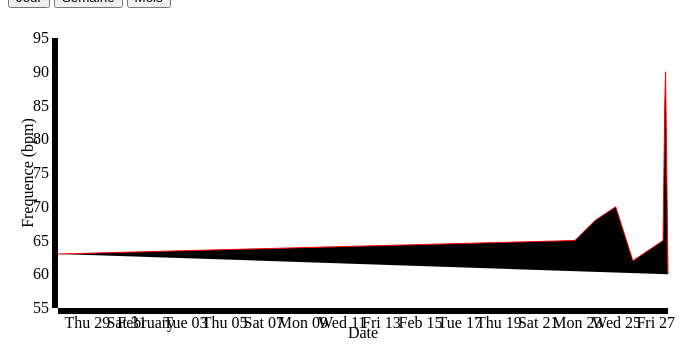
D3 v3 page, settled after 360 driven frames (6 s of simulated time); the page loaded 1 data file(s).


// ── graphCoeur.js
var	margin = {top: 30, right: 40, bottom: 100, left: 50}, 
	width = 700 - margin.left - margin.right,
	height = 400 - margin.top - margin.bottom;

var	parseDate = d3.time.format("%H-%d-%b-%y").parse;
		var today = new Date();
	var dd = today.getDate();
	var mm = today.getMonth();
	var yyyy = today.getFullYear();

var	x = d3.time.scale().range([0, width]);
var	y0 = d3.scale.linear().range([height, 0]);
/*var	y1 = d3.scale.linear().range([height, 0]);
var	y2 = d3.scale.linear().range([height, 0]);*/		

var	xAxis = d3.svg.axis().scale(x)
	.orient("bottom").ticks(10);

var	yAxisLeft = d3.svg.axis().scale(y0)
	.orient("left").ticks(10);

/*var	yAxisRight = d3.svg.axis().scale(y1)
.orient("right").ticks(5);	*/

var	valueline = d3.svg.line()
	.x(function(d) { return x(d.date); })
	.y(function(d) { return y0(d.frequence); });
  
var	svg = d3.select("body")
	.append("svg")
		//.attr("width", width + margin.left + margin.right)
		.attr("width", width + margin.left + margin.right)
		.attr("height", height + margin.top + margin.bottom)
	.append("g")
		.attr("transform", 
		      "translate(" + margin.left + "," + margin.top + ")");

// Get the data

var data;

d3.json("dataCoeur.json", function(json) {
  data = json;
  visualizeit();
});

function visualizeit(){
	data.forEach(function(d) {
	d.date = parseDate(d.date);
	d.frequence = +d.frequence;
		});
	
// Scale the range of the data
x.domain(d3.extent(data, function(d) { return d.date; }));
y0.domain([55, d3.max(data, function(d) { 
	return Math.max(d.frequence) + 5; })]);


svg.append("path")
	.attr("class", "line")
	.attr("id", "blueLine")
	.style("stroke", "red")
	.attr("d", valueline(data));

svg.append("g")	
	.attr("class", "x axis")
	.attr("transform", "translate(0," + height + ")")
	.call(xAxis);
	
svg.append("text")
.attr("class", "xaxis_label")
.attr("text-anchor", "middle") // this makes it easy to centre the text as the transform is applied to the anchor
.attr("transform", "translate("+ -25 +","+(height/2)+")rotate(-90)") // text is drawn off the screen top left, move down and out and rotate
.text("Frequence (bpm)");
	

// edit the Y Axis Left
svg.append("g")	
	.attr("class", "y axis")
	.style("fill", "black")
	.attr("id", "blueAxis")
	.call(yAxisLeft);
	
svg.append("text")
.attr("class", "yaxis_label")
.attr("text-anchor", "middle") // this makes it easy to centre the text as the transform is applied to the anchor
.attr("transform", "translate("+ (width/2) +","+(height + 30)+")") // text is drawn off the screen top left, move down and out and rotate
.text("Date");
}
	
 function rescaleDay() {
parseDate = d3.time.format("%H-%d-%b-%y").parse;

d3.json("dataCoeur.json", function(json) {
  data = json;

       	data.forEach(function(d) {
	    	d.date = parseDate(d.date);
	    	d.frequence = +d.frequence;
	    });
		
		//A modifier dynamiquement
		/*var mindate = new Date(yyyy,mm,dd,0),
		maxdate = new Date(yyyy,mmn,dd,23);*/

		 var mindate = new Date(yyyy,mm,dd,0),
		 maxdate = new Date(yyyy,mm,dd,23);

    	// Scale the range of the data again 
    	x.domain([mindate,maxdate]).clamp(true);
	    //y.domain([0, d3.max(data, function(d) { return d.close; })]);

    // Select the section we want to apply our changes to
    var svg = d3.select("body").transition();

    // Make the changes
        svg.select("#blueLine")   // change the line
            .duration(750)
            .attr("d", valueline(data));
        svg.select(".x.axis") // change the x axis
            .duration(750)
            .call(xAxis);
	
	});}
	
	
function rescaleWeek() {
parseDate = d3.time.format("%H-%d-%b-%y").parse;

d3.json("dataCoeur.json", function(json) {
  data = json;

       	data.forEach(function(d) {
	    	d.date = parseDate(d.date);
	    	d.frequence = +d.frequence;
	    });
		//A modifier dynamiquement
		 /*var mindate = new Date(2012,3,7,0),
		 maxdate = new Date(2012,3,15,23); */
		 var mindate = new Date(yyyy,mm,20,0),
		 maxdate = new Date(yyyy,mm,27,23);

    	// Scale the range of the data again 
    	x.domain([mindate,maxdate]).clamp(true);
	    //y.domain([0, d3.max(data, function(d) { return d.close; })]);

    // Select the section we want to apply our changes to
    var svg = d3.select("body").transition();

    // Make the changes
        svg.select("#blueLine")   // change the line
            .duration(750)
            .attr("d", valueline(data));
        svg.select(".x.axis") // change the x axis
            .duration(750)
            .call(xAxis);

    });
} 

function rescaleMonth() {
parseDate = d3.time.format("%H-%d-%b-%y").parse;

d3.json("dataCoeur.json", function(json) {
  data = json;

       	data.forEach(function(d) {
	    	d.date = parseDate(d.date);
	    	d.frequence = +d.frequence;
	    });
		//A modifier dynamiquement
		var previousMonth = mm - 1;
		 var mindate = new Date(yyyy,previousMonth,dd),
			maxdate = new Date(yyyy,mm,dd); 

    	// Scale the range of the data again 
    	x.domain([mindate,maxdate]).clamp(true);
	    //y.domain([0, d3.max(data, function(d) { return d.close; })]);

    // Select the section we want to apply our changes to
    var svg = d3.select("body").transition();

    // Make the changes
        svg.select("#blueLine")   // change the line
            .duration(750)
            .attr("d", valueline(data));
        svg.select(".x.axis") // change the x axis
            .duration(750)
            .call(xAxis);
		svg.select("x.axis")
    });
} 

### data: dataCoeur.json
[
 {
  "date": "15-27-Feb-15",
  "frequence": 60
 },
 {
  "date": "12-27-Feb-15",
  "frequence": 90
 },
 {
  "date": "11-27-Feb-15",
  "frequence": 85
 },
 {
  "date": "10-27-Feb-15",
  "frequence": 75
 },
 {
  "date": "9-27-Feb-15",
  "frequence": 65
 },
 {
  "date": "20-25-Feb-15",
  "frequence": 62
 },
 {
  "date": "23-24-Feb-15",
  "frequence": 70
 },
 {
  "date": "22-23-Feb-15",
  "frequence": 68
 },
 "... 2 more items"
]